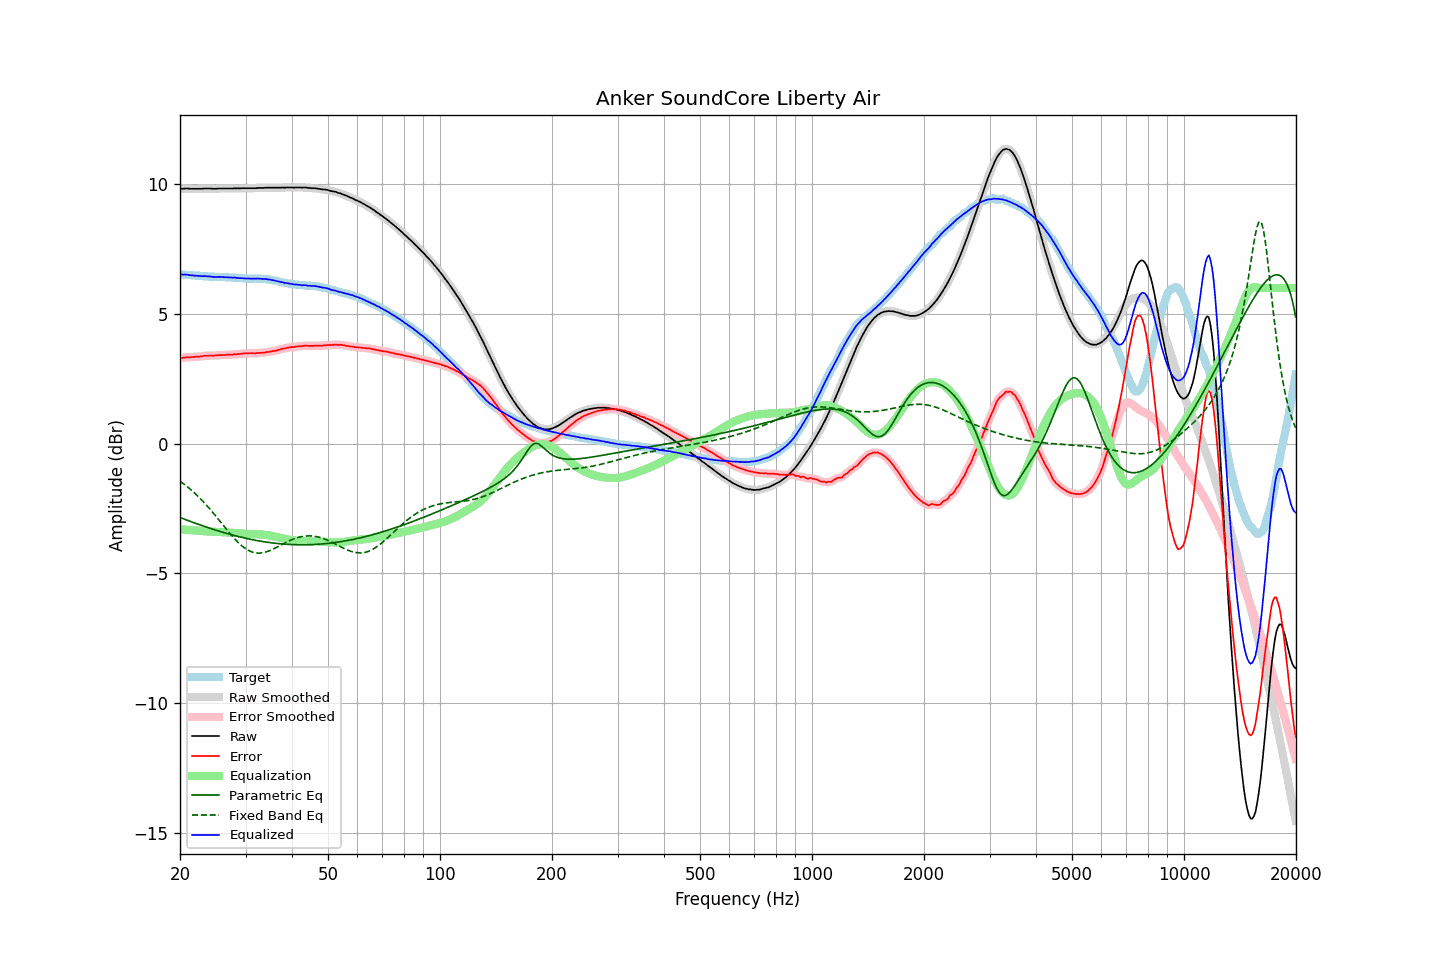

Values plotted in this chart, from the file beside it:
frequency, raw, error, smoothed, error_smoothed, equalization, parametric_eq, fixed_band_eq, equalized_raw, equalized_smoothed, target
20.00, 9.82, 3.30, 9.82, 3.29, -3.30, -2.85, -1.45, 6.53, 6.52, 6.53
20.20, 9.82, 3.30, 9.83, 3.30, -3.30, -2.87, -1.49, 6.52, 6.52, 6.53
20.40, 9.82, 3.31, 9.83, 3.31, -3.31, -2.90, -1.54, 6.51, 6.52, 6.52
20.61, 9.83, 3.32, 9.83, 3.32, -3.32, -2.92, -1.59, 6.52, 6.52, 6.51
20.81, 9.83, 3.33, 9.83, 3.33, -3.32, -2.94, -1.64, 6.51, 6.51, 6.50
21.02, 9.83, 3.33, 9.83, 3.33, -3.33, -2.97, -1.69, 6.51, 6.51, 6.50
21.23, 9.82, 3.33, 9.83, 3.33, -3.33, -2.99, -1.74, 6.49, 6.50, 6.49
21.44, 9.82, 3.33, 9.82, 3.33, -3.34, -3.01, -1.79, 6.49, 6.49, 6.49
21.66, 9.82, 3.34, 9.82, 3.34, -3.34, -3.03, -1.84, 6.48, 6.48, 6.48
21.87, 9.82, 3.34, 9.82, 3.34, -3.34, -3.06, -1.90, 6.48, 6.48, 6.48
22.09, 9.82, 3.35, 9.82, 3.35, -3.35, -3.08, -1.96, 6.48, 6.48, 6.47
22.31, 9.82, 3.35, 9.82, 3.35, -3.35, -3.10, -2.02, 6.47, 6.47, 6.47
22.54, 9.82, 3.35, 9.82, 3.36, -3.36, -3.12, -2.08, 6.47, 6.46, 6.47
22.76, 9.82, 3.36, 9.82, 3.36, -3.37, -3.14, -2.14, 6.46, 6.46, 6.46
22.99, 9.82, 3.36, 9.83, 3.37, -3.37, -3.17, -2.21, 6.45, 6.46, 6.46
23.22, 9.83, 3.38, 9.83, 3.38, -3.38, -3.19, -2.27, 6.46, 6.45, 6.45
23.45, 9.83, 3.39, 9.83, 3.38, -3.38, -3.21, -2.34, 6.45, 6.45, 6.45
23.69, 9.83, 3.39, 9.84, 3.39, -3.39, -3.23, -2.41, 6.45, 6.45, 6.45
23.92, 9.83, 3.40, 9.83, 3.39, -3.39, -3.25, -2.48, 6.45, 6.44, 6.44
24.16, 9.83, 3.40, 9.83, 3.39, -3.39, -3.27, -2.55, 6.44, 6.44, 6.44
24.40, 9.82, 3.39, 9.83, 3.39, -3.40, -3.29, -2.62, 6.43, 6.43, 6.44
24.65, 9.82, 3.39, 9.82, 3.39, -3.40, -3.31, -2.70, 6.43, 6.43, 6.44
24.89, 9.82, 3.40, 9.82, 3.40, -3.40, -3.33, -2.77, 6.42, 6.42, 6.43
25.14, 9.82, 3.40, 9.83, 3.40, -3.40, -3.35, -2.85, 6.42, 6.43, 6.42
25.39, 9.83, 3.41, 9.83, 3.41, -3.41, -3.37, -2.92, 6.43, 6.43, 6.42
25.65, 9.83, 3.41, 9.83, 3.41, -3.41, -3.39, -3.00, 6.43, 6.43, 6.42
25.91, 9.83, 3.41, 9.84, 3.41, -3.41, -3.41, -3.08, 6.42, 6.42, 6.42
26.16, 9.83, 3.41, 9.83, 3.41, -3.42, -3.42, -3.15, 6.42, 6.42, 6.42
26.43, 9.83, 3.41, 9.83, 3.42, -3.42, -3.44, -3.23, 6.42, 6.42, 6.42
26.69, 9.83, 3.43, 9.83, 3.42, -3.42, -3.46, -3.31, 6.41, 6.41, 6.41
26.96, 9.83, 3.43, 9.83, 3.43, -3.42, -3.48, -3.38, 6.41, 6.41, 6.41
27.23, 9.83, 3.43, 9.83, 3.43, -3.43, -3.49, -3.46, 6.41, 6.41, 6.41
27.50, 9.83, 3.43, 9.84, 3.43, -3.43, -3.51, -3.53, 6.40, 6.40, 6.41
27.77, 9.83, 3.43, 9.84, 3.44, -3.44, -3.53, -3.60, 6.40, 6.40, 6.40
28.05, 9.84, 3.45, 9.84, 3.44, -3.44, -3.54, -3.67, 6.40, 6.40, 6.39
28.33, 9.83, 3.44, 9.84, 3.45, -3.45, -3.56, -3.74, 6.39, 6.39, 6.39
28.62, 9.84, 3.45, 9.84, 3.45, -3.45, -3.58, -3.80, 6.39, 6.39, 6.39
28.90, 9.83, 3.46, 9.84, 3.46, -3.46, -3.59, -3.86, 6.38, 6.38, 6.38
29.19, 9.84, 3.47, 9.84, 3.46, -3.47, -3.61, -3.91, 6.38, 6.38, 6.38
29.48, 9.84, 3.47, 9.84, 3.47, -3.47, -3.62, -3.97, 6.37, 6.37, 6.38
29.78, 9.84, 3.48, 9.85, 3.48, -3.48, -3.64, -4.01, 6.37, 6.37, 6.37
30.08, 9.84, 3.48, 9.84, 3.48, -3.48, -3.65, -4.06, 6.37, 6.37, 6.36
30.38, 9.84, 3.48, 9.84, 3.48, -3.48, -3.66, -4.10, 6.36, 6.36, 6.36
30.68, 9.84, 3.48, 9.84, 3.49, -3.48, -3.68, -4.13, 6.36, 6.36, 6.36
30.99, 9.84, 3.49, 9.84, 3.49, -3.49, -3.69, -4.16, 6.36, 6.36, 6.36
31.30, 9.84, 3.49, 9.84, 3.48, -3.49, -3.70, -4.18, 6.36, 6.36, 6.36
31.61, 9.84, 3.48, 9.84, 3.48, -3.49, -3.71, -4.20, 6.36, 6.36, 6.36
31.93, 9.84, 3.48, 9.85, 3.49, -3.49, -3.73, -4.21, 6.36, 6.36, 6.36
32.24, 9.85, 3.49, 9.85, 3.49, -3.49, -3.74, -4.22, 6.36, 6.36, 6.36
32.57, 9.85, 3.50, 9.85, 3.50, -3.49, -3.75, -4.22, 6.36, 6.36, 6.36
32.89, 9.85, 3.50, 9.85, 3.50, -3.50, -3.76, -4.22, 6.36, 6.36, 6.36
33.22, 9.85, 3.50, 9.86, 3.50, -3.50, -3.77, -4.21, 6.35, 6.35, 6.35
33.55, 9.85, 3.50, 9.86, 3.51, -3.51, -3.78, -4.20, 6.35, 6.35, 6.35
33.89, 9.86, 3.52, 9.86, 3.52, -3.52, -3.79, -4.18, 6.35, 6.34, 6.35
34.23, 9.86, 3.53, 9.86, 3.52, -3.53, -3.80, -4.17, 6.34, 6.34, 6.34
34.57, 9.86, 3.53, 9.87, 3.54, -3.53, -3.81, -4.14, 6.33, 6.33, 6.33
34.92, 9.86, 3.54, 9.86, 3.55, -3.54, -3.82, -4.12, 6.32, 6.32, 6.32
35.27, 9.86, 3.56, 9.86, 3.56, -3.55, -3.82, -4.09, 6.31, 6.31, 6.31
35.62, 9.86, 3.57, 9.86, 3.57, -3.57, -3.83, -4.06, 6.30, 6.30, 6.29
35.97, 9.86, 3.57, 9.86, 3.58, -3.58, -3.84, -4.03, 6.28, 6.28, 6.29
... 635 more rows
